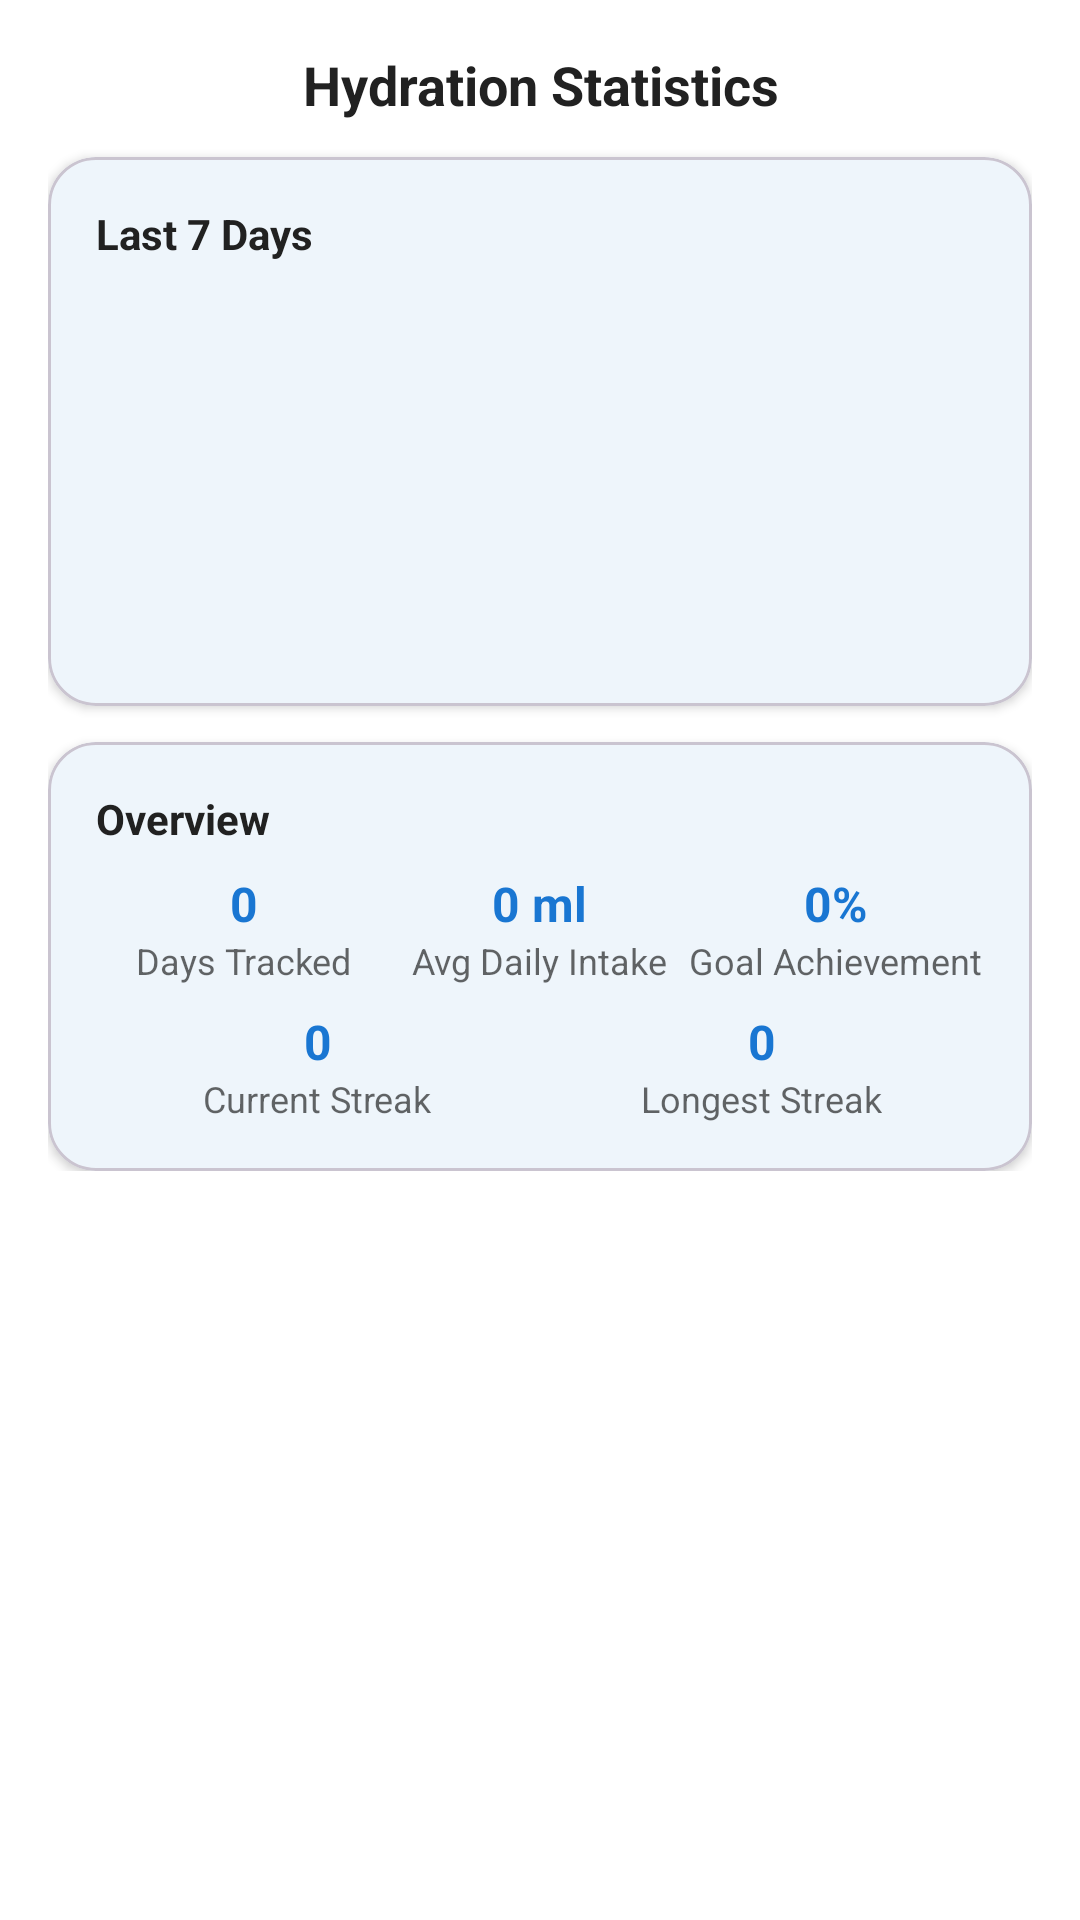

Produce the Android XML layout that renders to this screen, including the resource entries it uses.
<!-- AndroidManifest.xml: application theme Theme.WellnesMate -->
<!-- res/layout/dialog_hydration_statistics.xml -->
<?xml version="1.0" encoding="utf-8"?>
<ScrollView xmlns:android="http://schemas.android.com/apk/res/android"
    xmlns:app="http://schemas.android.com/apk/res-auto"
    android:layout_width="match_parent"
    android:layout_height="wrap_content">

    <LinearLayout
        android:layout_width="match_parent"
        android:layout_height="wrap_content"
        android:orientation="vertical"
        android:padding="16dp">

        <TextView
            android:id="@+id/tv_title"
            android:layout_width="match_parent"
            android:layout_height="wrap_content"
            android:text="Hydration Statistics"
            android:textStyle="bold"
            android:textSize="18sp"
            android:textColor="@color/text_primary"
            android:gravity="center"/>

        <com.google.android.material.card.MaterialCardView
            android:layout_width="match_parent"
            android:layout_height="wrap_content"
            android:layout_marginTop="12dp"
            app:cardCornerRadius="16dp"
            app:cardElevation="2dp"
            app:cardBackgroundColor="@color/surface">

            <LinearLayout
                android:layout_width="match_parent"
                android:layout_height="wrap_content"
                android:orientation="vertical"
                android:padding="16dp">

                <TextView
                    android:layout_width="wrap_content"
                    android:layout_height="wrap_content"
                    android:text="Last 7 Days"
                    android:textStyle="bold"
                    android:textColor="@color/text_primary"/>

                <LinearLayout
                    android:id="@+id/chart_weekly_hydration"
                    android:layout_width="match_parent"
                    android:layout_height="120dp"
                    android:layout_marginTop="12dp"
                    android:gravity="bottom"
                    android:orientation="horizontal"/>

            </LinearLayout>
        </com.google.android.material.card.MaterialCardView>

        <com.google.android.material.card.MaterialCardView
            android:layout_width="match_parent"
            android:layout_height="wrap_content"
            android:layout_marginTop="12dp"
            app:cardCornerRadius="16dp"
            app:cardElevation="2dp"
            app:cardBackgroundColor="@color/surface">

            <LinearLayout
                android:layout_width="match_parent"
                android:layout_height="wrap_content"
                android:orientation="vertical"
                android:padding="16dp">

                <TextView
                    android:layout_width="wrap_content"
                    android:layout_height="wrap_content"
                    android:text="Overview"
                    android:textStyle="bold"
                    android:textColor="@color/text_primary"/>

                <LinearLayout
                    android:layout_width="match_parent"
                    android:layout_height="wrap_content"
                    android:orientation="horizontal"
                    android:layout_marginTop="8dp">

                    <LinearLayout
                        android:layout_width="0dp"
                        android:layout_height="wrap_content"
                        android:layout_weight="1"
                        android:orientation="vertical"
                        android:gravity="center">

                        <TextView
                            android:id="@+id/tv_total_days_tracked"
                            android:layout_width="wrap_content"
                            android:layout_height="wrap_content"
                            android:text="0"
                            android:textStyle="bold"
                            android:textSize="16sp"
                            android:textColor="@color/primary"/>

                        <TextView
                            android:layout_width="wrap_content"
                            android:layout_height="wrap_content"
                            android:text="Days Tracked"
                            android:textSize="12sp"
                            android:textColor="@color/text_secondary"/>
                    </LinearLayout>

                    <LinearLayout
                        android:layout_width="0dp"
                        android:layout_height="wrap_content"
                        android:layout_weight="1"
                        android:orientation="vertical"
                        android:gravity="center">

                        <TextView
                            android:id="@+id/tv_average_intake"
                            android:layout_width="wrap_content"
                            android:layout_height="wrap_content"
                            android:text="0 ml"
                            android:textStyle="bold"
                            android:textSize="16sp"
                            android:textColor="@color/primary"/>

                        <TextView
                            android:layout_width="wrap_content"
                            android:layout_height="wrap_content"
                            android:text="Avg Daily Intake"
                            android:textSize="12sp"
                            android:textColor="@color/text_secondary"/>
                    </LinearLayout>

                    <LinearLayout
                        android:layout_width="0dp"
                        android:layout_height="wrap_content"
                        android:layout_weight="1"
                        android:orientation="vertical"
                        android:gravity="center">

                        <TextView
                            android:id="@+id/tv_goal_rate"
                            android:layout_width="wrap_content"
                            android:layout_height="wrap_content"
                            android:text="0%"
                            android:textStyle="bold"
                            android:textSize="16sp"
                            android:textColor="@color/primary"/>

                        <TextView
                            android:layout_width="wrap_content"
                            android:layout_height="wrap_content"
                            android:text="Goal Achievement"
                            android:textSize="12sp"
                            android:textColor="@color/text_secondary"/>
                    </LinearLayout>
                </LinearLayout>

                <LinearLayout
                    android:layout_width="match_parent"
                    android:layout_height="wrap_content"
                    android:orientation="horizontal"
                    android:layout_marginTop="8dp">

                    <LinearLayout
                        android:layout_width="0dp"
                        android:layout_height="wrap_content"
                        android:layout_weight="1"
                        android:orientation="vertical"
                        android:gravity="center">

                        <TextView
                            android:id="@+id/tv_current_streak"
                            android:layout_width="wrap_content"
                            android:layout_height="wrap_content"
                            android:text="0"
                            android:textStyle="bold"
                            android:textSize="16sp"
                            android:textColor="@color/primary"/>

                        <TextView
                            android:layout_width="wrap_content"
                            android:layout_height="wrap_content"
                            android:text="Current Streak"
                            android:textSize="12sp"
                            android:textColor="@color/text_secondary"/>
                    </LinearLayout>

                    <LinearLayout
                        android:layout_width="0dp"
                        android:layout_height="wrap_content"
                        android:layout_weight="1"
                        android:orientation="vertical"
                        android:gravity="center">

                        <TextView
                            android:id="@+id/tv_longest_streak"
                            android:layout_width="wrap_content"
                            android:layout_height="wrap_content"
                            android:text="0"
                            android:textStyle="bold"
                            android:textSize="16sp"
                            android:textColor="@color/primary"/>

                        <TextView
                            android:layout_width="wrap_content"
                            android:layout_height="wrap_content"
                            android:text="Longest Streak"
                            android:textSize="12sp"
                            android:textColor="@color/text_secondary"/>
                    </LinearLayout>
                </LinearLayout>

            </LinearLayout>
        </com.google.android.material.card.MaterialCardView>

    </LinearLayout>

</ScrollView>
<!-- resources referenced by this layout -->
<resources>
  <color name="primary">#FF1976D2</color>
  <color name="surface">#FFFFFFFF</color>
  <color name="text_primary">#FF212121</color>
  <color name="text_secondary">#99000000</color>
  <style name="Theme.WellnesMate" parent="Base.Theme.WellnesMate" />
  <style name="Base.Theme.WellnesMate" parent="Theme.Material3.DayNight.NoActionBar">
          
          <item name="colorPrimary">@color/primary</item>
          <item name="colorOnPrimary">@color/on_primary</item>
          <item name="colorPrimaryContainer">@color/primary_variant</item>
          <item name="colorOnPrimaryContainer">@color/on_primary</item>
  
          
          <item name="colorSecondary">@color/secondary</item>
          <item name="colorOnSecondary">@color/on_secondary</item>
          <item name="colorSecondaryContainer">@color/secondary_variant</item>
          <item name="colorOnSecondaryContainer">@color/on_secondary</item>
  
          
          <item name="colorError">@color/error</item>
          <item name="colorOnError">@color/on_error</item>
  
          
          <item name="android:colorBackground">@color/background</item>
          <item name="colorSurface">@color/surface</item>
          <item name="colorOnSurface">@color/text_primary</item>
          <item name="colorOnSurfaceVariant">@color/text_secondary</item>
  
          
          <item name="android:statusBarColor">@android:color/transparent</item>
          <item name="android:windowLightStatusBar">true</item>
  
          
          <item name="textAppearanceHeadline1">@style/TextAppearance.Material3.HeadlineLarge</item>
          <item name="textAppearanceHeadline2">@style/TextAppearance.Material3.HeadlineMedium</item>
          <item name="textAppearanceHeadline3">@style/TextAppearance.Material3.HeadlineSmall</item>
          <item name="textAppearanceSubtitle1">@style/TextAppearance.Material3.TitleMedium</item>
          <item name="textAppearanceSubtitle2">@style/TextAppearance.Material3.TitleSmall</item>
          <item name="textAppearanceBody1">@style/TextAppearance.Material3.BodyLarge</item>
          <item name="textAppearanceBody2">@style/TextAppearance.Material3.BodyMedium</item>
          <item name="textAppearanceButton">@style/TextAppearance.Material3.LabelLarge</item>
          <item name="textAppearanceCaption">@style/TextAppearance.Material3.LabelMedium</item>
          <item name="textAppearanceOverline">@style/TextAppearance.Material3.LabelSmall</item>
  
          
          <item name="shapeAppearanceSmallComponent">@style/ShapeAppearance.WellnesMate.Small</item>
          <item name="shapeAppearanceMediumComponent">@style/ShapeAppearance.WellnesMate.Medium</item>
          <item name="shapeAppearanceLargeComponent">@style/ShapeAppearance.WellnesMate.Large</item>
      </style>
  <color name="on_primary">#FFFFFFFF</color>
  <color name="primary_variant">#FF1565C0</color>
  <color name="secondary">#FF2196F3</color>
  <color name="on_secondary">#FFFFFFFF</color>
  <color name="secondary_variant">#FF1E88E5</color>
  <color name="error">#FFEF5350</color>
  <color name="on_error">#FFFFFFFF</color>
  <color name="background">#FFFFFFFF</color>
  <style name="ShapeAppearance.WellnesMate.Small" parent="ShapeAppearance.Material3.SmallComponent">
          <item name="cornerFamily">rounded</item>
          <item name="cornerSize">8dp</item>
      </style>
  <style name="ShapeAppearance.WellnesMate.Medium" parent="ShapeAppearance.Material3.MediumComponent">
          <item name="cornerFamily">rounded</item>
          <item name="cornerSize">12dp</item>
      </style>
  <style name="ShapeAppearance.WellnesMate.Large" parent="ShapeAppearance.Material3.LargeComponent">
          <item name="cornerFamily">rounded</item>
          <item name="cornerSize">16dp</item>
      </style>
</resources>
